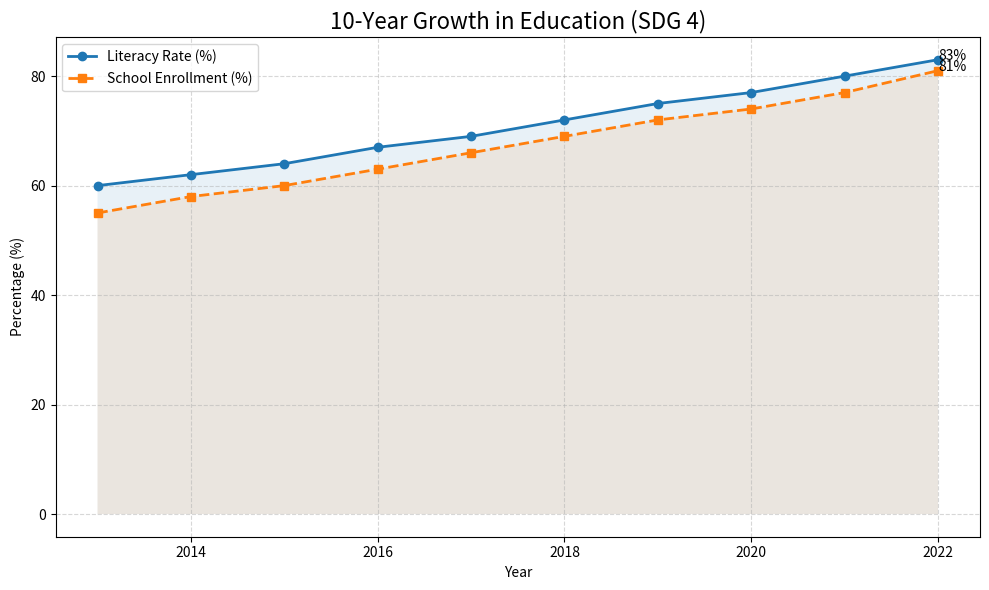

This figure's Python source:
import matplotlib.pyplot as plt

# 10-year data (example trend)
years = list(range(2013, 2023))

literacy_rate = [60, 62, 64, 67, 69, 72, 75, 77, 80, 83]
school_enrollment = [55, 58, 60, 63, 66, 69, 72, 74, 77, 81]

# Create figure
plt.figure(figsize=(10,6))

# Plot lines
plt.plot(years, literacy_rate, marker='o', linewidth=2, label='Literacy Rate (%)')
plt.plot(years, school_enrollment, marker='s', linewidth=2, linestyle='--', label='School Enrollment (%)')

# Highlight growth area
plt.fill_between(years, literacy_rate, alpha=0.1)
plt.fill_between(years, school_enrollment, alpha=0.1)

# Titles and labels
plt.title("10-Year Growth in Education (SDG 4)", fontsize=16)
plt.xlabel("Year")
plt.ylabel("Percentage (%)")

# Grid
plt.grid(True, linestyle='--', alpha=0.5)

# Legend
plt.legend()

# Annotate last values (to show growth clearly)
plt.text(years[-1], literacy_rate[-1], f"{literacy_rate[-1]}%", fontsize=10)
plt.text(years[-1], school_enrollment[-1], f"{school_enrollment[-1]}%", fontsize=10)

# Layout
plt.tight_layout()

# Show graph
plt.show()
